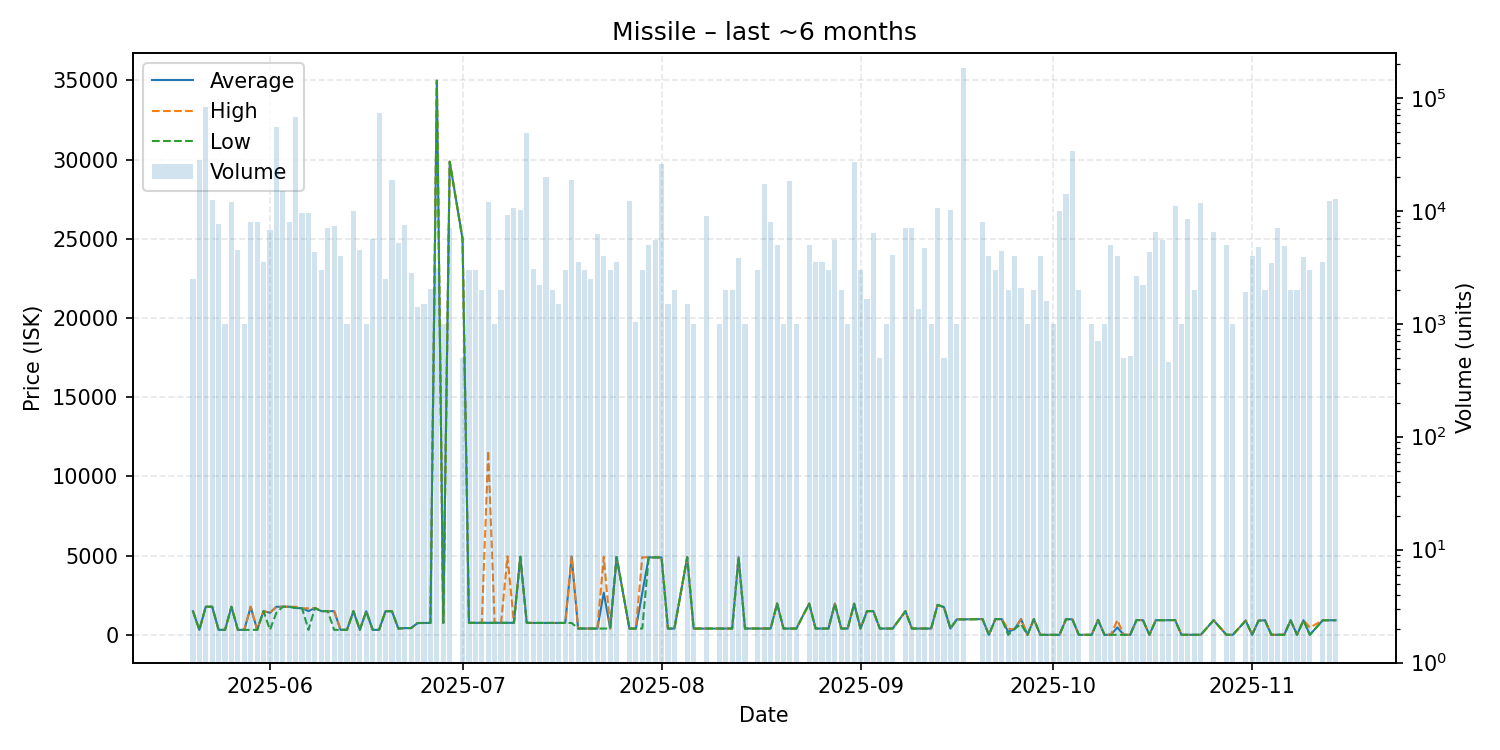

Data behind this chart, as committed beside it:
date, average, highest, lowest, order_count, volume
2025-05-20, 1499, 1500, 1499, 3, 2500
2025-05-21, 318.6, 318.6, 318.6, 2, 28101
2025-05-22, 1779, 1779, 1779, 8, 82240
2025-05-23, 1776, 1776, 1776, 3, 12500
2025-05-24, 318.5, 318.5, 318.5, 2, 7638
2025-05-25, 318.7, 318.7, 318.7, 1, 1000
2025-05-26, 1775, 1775, 1775, 6, 12000
2025-05-27, 318.8, 318.8, 318.8, 5, 4500
2025-05-28, 318.8, 318.8, 318.8, 2, 1000
2025-05-29, 1774, 1774, 318.8, 5, 7920
2025-05-30, 318.8, 318.8, 318.8, 4, 8000
2025-05-31, 1500, 1500, 1500, 3, 3500
2025-06-01, 1399, 1400, 319.7, 6, 6740
2025-06-02, 1775, 1776, 1400, 10, 55559
2025-06-03, 1776, 1776, 1776, 9, 15000
2025-06-04, 1778, 1778, 1778, 6, 7900
2025-06-05, 1700, 1778, 1699, 10, 67800
2025-06-06, 1680, 1680, 1680, 3, 9600
2025-06-07, 1500, 1680, 320.3, 11, 9595
2025-06-08, 1700, 1700, 1700, 4, 4300
2025-06-09, 1500, 1500, 1500, 2, 3000
2025-06-10, 1498, 1498, 1498, 4, 7000
2025-06-11, 1497, 1498, 320.7, 7, 7290
2025-06-12, 320.8, 320.8, 320.8, 3, 4000
2025-06-13, 320.7, 320.7, 320.7, 1, 1000
2025-06-14, 1498, 1498, 1498, 8, 10000
2025-06-15, 320.7, 320.7, 320.7, 2, 4500
2025-06-16, 1496, 1496, 1496, 1, 1000
2025-06-17, 320.7, 320.7, 320.7, 5, 5600
2025-06-18, 320.6, 320.6, 320.6, 7, 73488
2025-06-19, 1496, 1496, 1496, 2, 2500
2025-06-20, 1498, 1499, 1496, 12, 18592
2025-06-21, 402.2, 402.2, 401.6, 5, 5229
2025-06-22, 430.4, 430.5, 430.4, 5, 7500
2025-06-23, 430.8, 430.8, 430.8, 5, 2806
2025-06-24, 750.0, 750.0, 750.0, 1, 1404
2025-06-25, 751.7, 751.7, 751.7, 2, 1500
2025-06-26, 755.1, 755.1, 755.1, 3, 2029
2025-06-27, 34980, 34980, 34980, 3, 3093
2025-06-28, 757.7, 757.7, 757.7, 1, 1000
2025-06-29, 29870, 29870, 29865, 5, 7000
2025-07-01, 25000, 25000, 25000, 1, 500
2025-07-02, 761.4, 761.4, 761.4, 2, 3000
2025-07-03, 762.6, 762.6, 762.6, 3, 3000
2025-07-04, 762.7, 762.7, 762.7, 1, 2000
2025-07-05, 762.7, 11620, 762.6, 7, 12000
2025-07-06, 762.4, 762.4, 762.4, 1, 1000
2025-07-07, 763.0, 763.0, 763.0, 2, 2000
2025-07-08, 763.1, 4953, 763.0, 6, 9204
2025-07-09, 763.0, 763.0, 763.0, 6, 10500
2025-07-10, 4935, 4936, 4933, 6, 10200
2025-07-11, 763.0, 763.0, 763.0, 11, 49000
2025-07-12, 755.4, 755.4, 755.4, 4, 3080
2025-07-13, 755.4, 755.4, 755.4, 3, 2220
2025-07-14, 755.4, 755.4, 755.4, 1, 20000
2025-07-15, 755.0, 755.0, 755.0, 3, 2000
2025-07-16, 755.0, 755.0, 755.0, 3, 1501
2025-07-17, 755.0, 755.0, 755.0, 3, 3000
2025-07-18, 4940, 4950, 755.0, 10, 18700
2025-07-19, 401.1, 401.1, 401.1, 3, 3500
... 104 more rows
